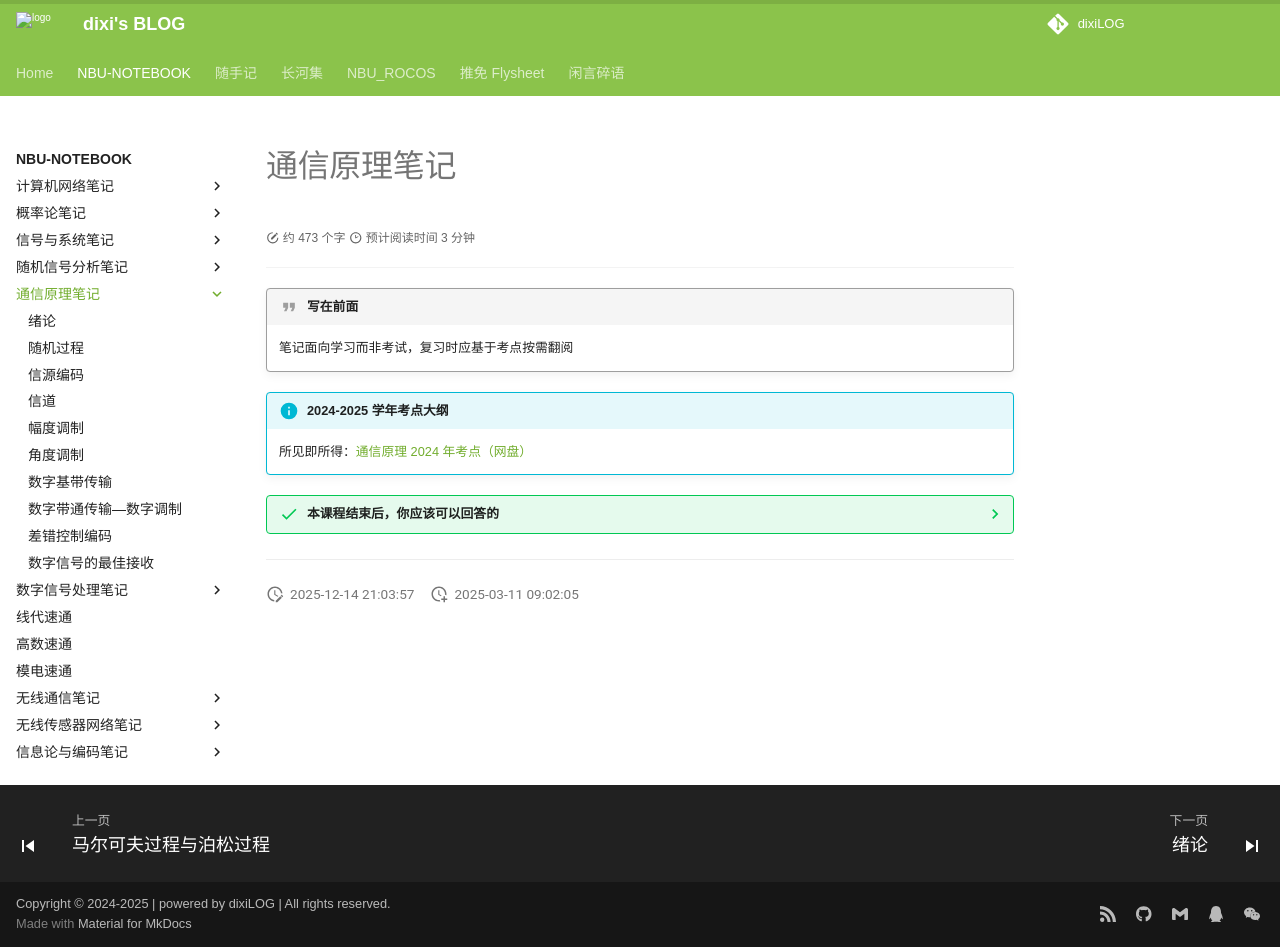

repository: dixiLOG/dixiLOG.github.io · page: NBU-NOTEBOOK/commuPrinc/index.html · generator: mkdocs

# 通信原理笔记

<div id="progress-container">
  <div id="progress-bar"></div>
</div>

!!! quote "写在前面"

    笔记面向学习而非考试，复习时应基于考点按需翻阅

!!! info "2024-2025 学年考点大纲"

    所见即所得：[通信原理 2024 年考点（网盘）](https://pan.baidu.com/s/1-8tjx-UkAUW-MU9F9LlH3A?pwd=1369)


??? success "本课程结束后，你应该可以回答的"

    - 通信原理模拟通信系统模型的<span style="border-bottom: 1.5px dashed orange;">两对重要变换</span>
    - 高斯窄带噪声的包络、相位服从 XX 分布
    - 根据自相关函数求平均功率、直流功率和交流功率
    - FM 调制指数与最大频偏
    - 基带信号 PSD 连续谱和离散谱的作用（带宽；定时分量）
    - 恒参信道可由 XX 和 XX 表示；典型恒参信道举例
    - 最佳相关接收机的两种结构
    - 2FSK/...性能比较
    - 12 路时分复用电话 60~108KHz，从低通和带通的角度，其最低采样频率分别是 XX
    - 根据最小码距判断同时能纠错检错几位码

    ---

    - （课后 4-8；<span style="border-bottom: 1.5px dashed orange;">例题</span>）图像传输：单个像素信息量；图片信息量；传信率；根据连续信道带宽计算传输时
    - （课后 5-10）SSB 传输：上下边带 | 带宽 | 中心频率 | 理想带通 H（f）表达式；输出信号功率；输出信号功率；输出 SNR
    - （课后 6-16）升余弦滤波器 RC 与最佳接收：H（W）绘制 | 奈奎斯特速率；求 RRC 输出噪声功率；判断是否无 ISI
    - （课后 7-2、7-3）2FSK：信号波形；相干解调框图；解调各点波形；带宽与频带利用率
    - （课后 10-18）[-5,5]下 PCM 分析：均匀量化下量化信噪比 | 位数 | 电平间隔；13 折线法，输出译码电压 |12 位线性码；时分复用 PCM 传信率
    - 已知 g(x)循环码：典型生成矩阵和监督矩阵；给信元出对应许用组码；判断错码（监督矩阵 | 校正子）

---
